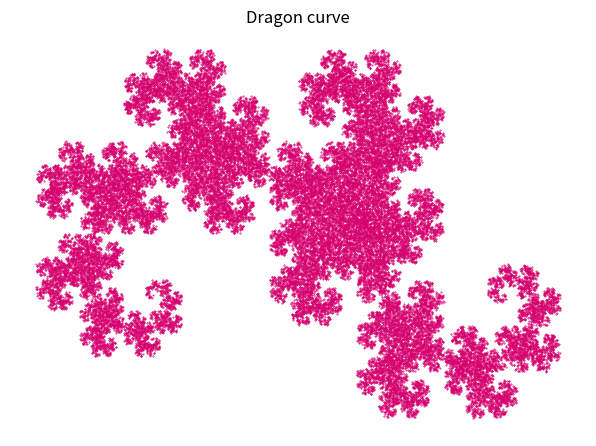

The script that saved this image:
from math import sqrt, cos, sin, pi
import numpy as np
import random
import matplotlib.pyplot as plt


def f1(x, y):
    return (1 / sqrt(2)) * np.array([[cos(pi/4), -sin(pi/4)], [sin(pi/4), cos(pi/4)]]).dot(np.array([x, y]))


def f2(x, y):
    return (1 / sqrt(2)) * np.array([[cos(3*pi/4), -sin(3*pi/4)], [sin(3*pi/4), cos(3*pi/4)]]).dot(np.array([x, y])) + np.array([1, 0])

def make_fractal():
    n = 50000
    x, y = [0], [0]
    for _ in range(n):
        r = random.random()
        if r <= 0.5:
            dot = f1(x[-1], y[-1])
        else:
            dot = f2(x[-1], y[-1])
        x.append(dot[0])
        y.append(dot[1])
    plt.plot(x, y, '.', markersize=0.8, color='#D6006E')
    plt.title("Dragon curve")
    plt.tight_layout()
    plt.axis('off')
    plt.show()



if __name__ == "__main__":
    make_fractal()